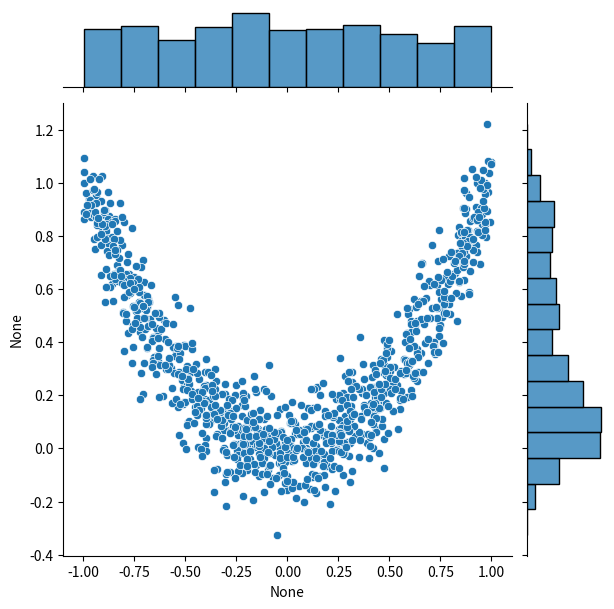

Recreate this plot in Python.
import matplotlib.pyplot as plt
import seaborn
import numpy

x1 = numpy.random.uniform(-1, 1, 1000)
x2 = x1 ** 2 + numpy.random.normal(0, 1, 1000) / 10
seaborn.jointplot(x=x1, y=x2, kind='scatter')
plt.show()
